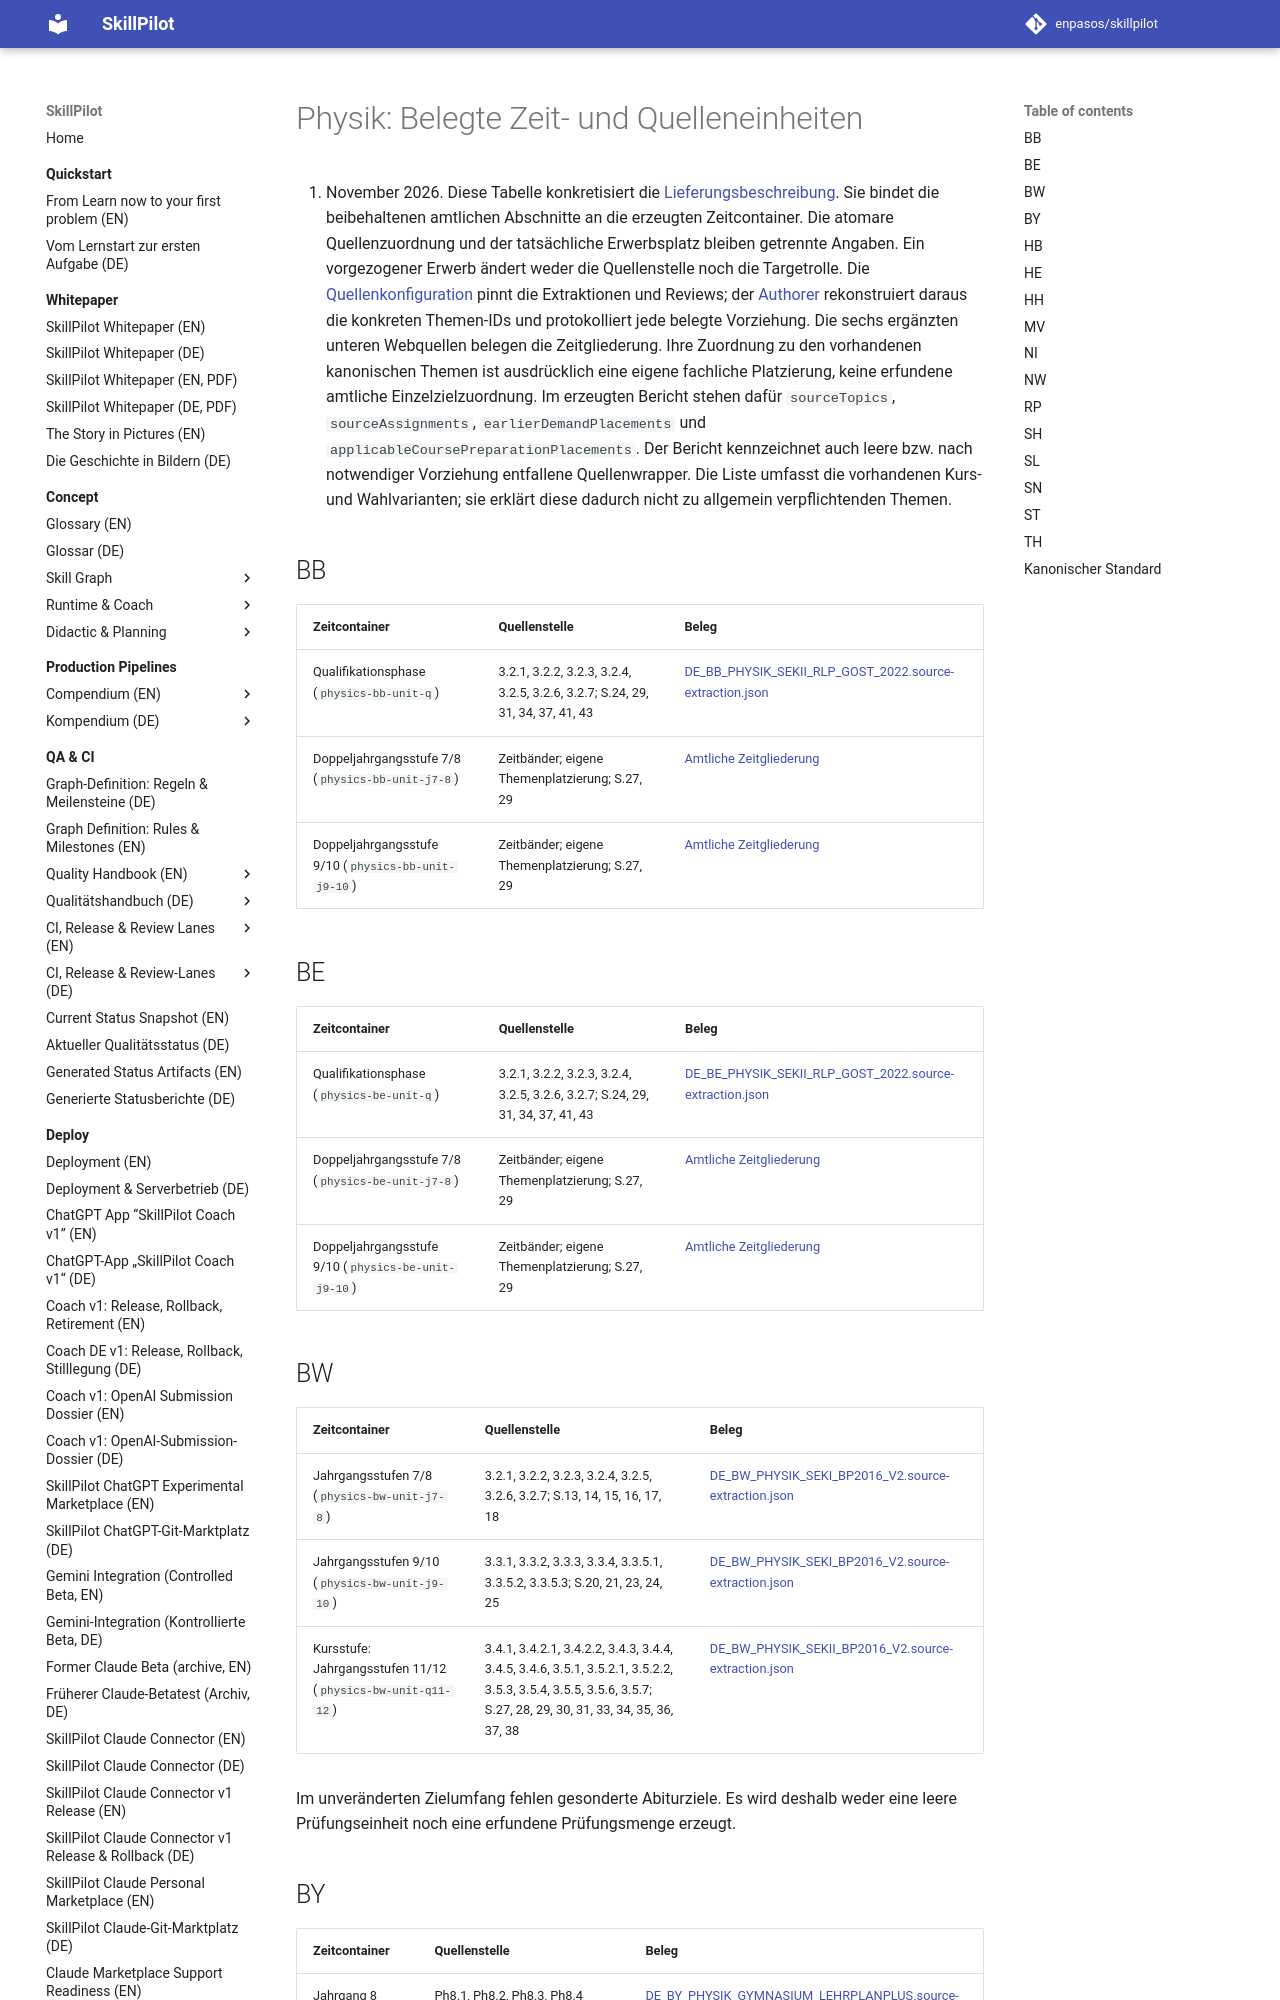

repository: enpasos/skillpilot · page: dev/physics-stage-view-source-units-2026-11-17/index.html · generator: mkdocs

# Physik: Belegte Zeit- und Quelleneinheiten

17. November 2026. Diese Tabelle konkretisiert die [Lieferungsbeschreibung](physics-stage-view-normalization-2026-11-16.md).
Sie bindet die beibehaltenen amtlichen Abschnitte an die erzeugten Zeitcontainer. Die
atomare Quellenzuordnung und der tatsächliche Erwerbsplatz bleiben getrennte Angaben.
Ein vorgezogener Erwerb ändert weder die Quellenstelle noch die Targetrolle.
Die [Quellenkonfiguration](https://github.com/enpasos/skillpilot/blob/main/scripts/generate_laender_physics_stage_views.sources.json)
pinnt die Extraktionen und Reviews; der [Authorer](https://github.com/enpasos/skillpilot/blob/main/scripts/generate_laender_physics_stage_views.py)
rekonstruiert daraus die konkreten Themen-IDs und protokolliert jede belegte Vorziehung.
Die sechs ergänzten unteren Webquellen belegen die Zeitgliederung. Ihre Zuordnung zu
den vorhandenen kanonischen Themen ist ausdrücklich eine eigene fachliche Platzierung,
keine erfundene amtliche Einzelzielzuordnung. Im erzeugten Bericht stehen dafür
`sourceTopics`, `sourceAssignments`, `earlierDemandPlacements` und
`applicableCoursePreparationPlacements`. Der Bericht kennzeichnet auch leere bzw.
nach notwendiger Vorziehung entfallene Quellenwrapper.
Die Liste umfasst die vorhandenen Kurs- und Wahlvarianten; sie erklärt diese
dadurch nicht zu allgemein verpflichtenden Themen.

## BB

| Zeitcontainer | Quellenstelle | Beleg |
| --- | --- | --- |
| Qualifikationsphase (`physics-bb-unit-q`) | 3.2.1, 3.2.2, 3.2.3, 3.2.4, 3.2.5, 3.2.6, 3.2.7; S.24, 29, 31, 34, 37, 41, 43 | [DE_BB_PHYSIK_SEKII_RLP_GOST_2022.source-extraction.json](https://github.com/enpasos/skillpilot/blob/main/curricula/DE/Gymnasium/input/BB/upper-secondary/source-extraction/DE_BB_PHYSIK_SEKII_RLP_GOST_2022.source-extraction.json) |
| Doppeljahrgangsstufe 7/8 (`physics-bb-unit-j7-8`) | Zeitbänder; eigene Themenplatzierung; S.27, 29 | [Amtliche Zeitgliederung](https://bildungsserver.berlin-brandenburg.de/fileadmin/bbb/unterricht/rahmenlehrplaene/Rahmenlehrplanprojekt/amtliche_Fassung/Teil_C_Physik_2015_11_16.pdf) |
| Doppeljahrgangsstufe 9/10 (`physics-bb-unit-j9-10`) | Zeitbänder; eigene Themenplatzierung; S.27, 29 | [Amtliche Zeitgliederung](https://bildungsserver.berlin-brandenburg.de/fileadmin/bbb/unterricht/rahmenlehrplaene/Rahmenlehrplanprojekt/amtliche_Fassung/Teil_C_Physik_2015_11_16.pdf) |

## BE

| Zeitcontainer | Quellenstelle | Beleg |
| --- | --- | --- |
| Qualifikationsphase (`physics-be-unit-q`) | 3.2.1, 3.2.2, 3.2.3, 3.2.4, 3.2.5, 3.2.6, 3.2.7; S.24, 29, 31, 34, 37, 41, 43 | [DE_BE_PHYSIK_SEKII_RLP_GOST_2022.source-extraction.json](https://github.com/enpasos/skillpilot/blob/main/curricula/DE/Gymnasium/input/BE/upper-secondary/source-extraction/DE_BE_PHYSIK_SEKII_RLP_GOST_2022.source-extraction.json) |
| Doppeljahrgangsstufe 7/8 (`physics-be-unit-j7-8`) | Zeitbänder; eigene Themenplatzierung; S.27, 29 | [Amtliche Zeitgliederung](https://bildungsserver.berlin-brandenburg.de/fileadmin/bbb/unterricht/rahmenlehrplaene/Rahmenlehrplanprojekt/amtliche_Fassung/Teil_C_Physik_2015_11_16.pdf) |
| Doppeljahrgangsstufe 9/10 (`physics-be-unit-j9-10`) | Zeitbänder; eigene Themenplatzierung; S.27, 29 | [Amtliche Zeitgliederung](https://bildungsserver.berlin-brandenburg.de/fileadmin/bbb/unterricht/rahmenlehrplaene/Rahmenlehrplanprojekt/amtliche_Fassung/Teil_C_Physik_2015_11_16.pdf) |
